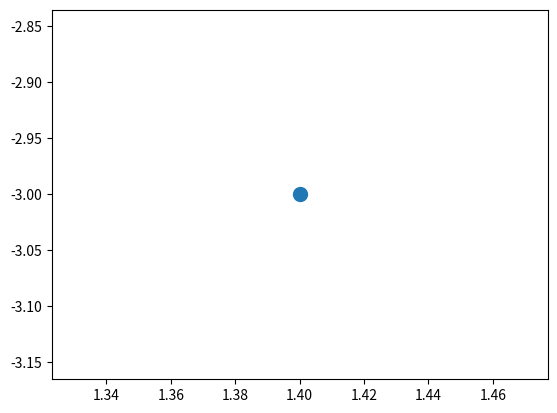

Recreate this plot in Python. (Note: this script raises an exception after producing the figure.)
# Starten Sie den Code, indem sie die Zelle auswählen und den Run-Button drücken 
# oder mit Shift + Enter

c = complex(1.4, -3)  # Caste die Variable c als komplexe Zahl mit dem Wert 1.4 -3j
print(c)              # Ausgabe des Inhalts von c

# Starten Sie den Code, indem sie die Zelle auswählen und den Run-Button drücken
# oder mit Shift + Enter
import matplotlib.pyplot as plt

plt.scatter(c.real,c.imag, s=100)   # Ausgabe eines Punkts
plt.show()                          # Plot zeigen

# Starten Sie den Code, indem sie die Zelle auswählen und den Run-Button drücken
# oder mit Shift + Enter
import pandas as pd

s = pd.Series([1, 3, 5, np.nan, 6, 8])
# Es sollte ein ModuleNotFoundError entstehen.